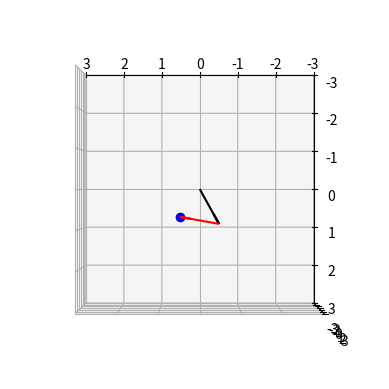

Python code for this plot:


import math
#import serial
import time
from mpl_toolkits.mplot3d import Axes3D
import matplotlib.pyplot as plt
import matplotlib.animation as animation


class scaraRobot():


    def __init__(self):
        self.A=1
        self.B=1
        self.origineX=0
        self.origineY=0
        self.theta01Init=0
        self.theta01Init=0
        self.anglesActuel=[0,0]
        return

    def __int__(self,A0,B0,origine0X,origine0Y,theta01Init,theta02Init):
        self.A = A0
        self.B = B0
        self.origineX = origine0X
        self.origineY = origine0Y
        self.theta01Init = theta01Init
        self.theta01Init = theta02Init
        return


    def setLongueurSegmentA(self,A0):
        self.A=A0
        return

    def setLongueurSegmentB(self,B0):
        self.B=B0
        return

    def getLongueurSegmentA(self):
        return self.A

    def getLongueurSegmentB(self):
        return self.B

    def getAngleDeg(self):
        return [math.degrees(self.anglesActuel[1]),math.degrees(self.anglesActuel[2])]

    def getAngleRad(self):
        return self.anglesActuel

    #def relativePosition(self,0x,0y)

    #return

    def setAnglesAtStart(self,theta01Init,theta02Init):
        self.theta01Init=theta01Init
        self.theta02Init=theta02Init
        return

    def inverseKinematic(self,x,y):
        #TO DO
        #gerer la plage de position acceptable
        #gerer offset origine camera
        #gerer position home robot
        x=x+self.origineX
        y=y+self.origineY

        #gerer elbow down or Up avec le cadran

        B=(math.pow(x,2)+math.pow(y,2)-math.pow(self.A,2)-math.pow(self.B,2))/(2*self.A*self.B)
        theta2=-math.atan2(math.sqrt(1-math.pow(B,2)),B)
        theta1=math.atan2(y,x)-math.atan2((self.B*math.sin(theta2)),(self.A+self.B*math.cos(theta2)))
        self.anglesActuel=[theta1,theta2]
        return self.anglesActuel

def positionSegment2d(r,target):
    """Segment generation"""
    fig = plt.figure()
    ax = fig.add_subplot(111, projection='3d')
    #segment A
    aX, aY, aZ = r.getLongueurSegmentA()*math.cos(r.getAngleRad()[0]), r.getLongueurSegmentA()*math.sin(r.getAngleRad()[0]), 0
    ax.cla()
    #segment B
    ax.quiver(0, 0, 0, aX, aY, aZ, pivot="tail", color="black")
    bx, by, bz = r.getLongueurSegmentB() * math.cos(r.getAngleRad()[1]+r.getAngleRad()[0]), r.getLongueurSegmentA() * math.sin(r.getAngleRad()[1]+r.getAngleRad()[0]), 0
    ax.quiver(aX, aY, aZ, bx, by, bz, pivot="tail", color="red")

    ax.plot(target[0],target[1], 1, 'bo', label='marker only')
    ax.set_xlim(-3, 3)
    ax.set_ylim(-3, 3)
    ax.set_zlim(-3, 3)
    ax.view_init(elev=-270, azim=-90)

   # ani = animation.FuncAnimation(fig, data_gen, range(72), blit=False)
    plt.show()
    return



#arduino = serial.Serial(port='COM3', baudrate=9600, timeout=.1)

# def write_read(x):
# 	arduino.write(bytes(x, 'utf-8'))
# 	time.sleep(0.5)
# 	data = arduino.readline()
# 	return data

# def send_angle(self, robot):
#     angles=robot.positionToAngleRad(input("Enter position in X :"), input("Enter position in X :"))
#     aAngle = angles[1]
#     bAngle = angles[2]
#     zHeigh = input("Enter a height for Z :")
#     testString = "G0:A" + str(aAngle) + ":B" + str(bAngle) + ":Z" + zHeigh + "\r\n"
#     value = write_read(testString)
#     print(value)
#     return 1

if __name__ == '__main__':

    target=[0.5,0.7]
    r = scaraRobot()
    print(r.inverseKinematic(target[0],target[1]))
    positionSegment2d(r,target)

